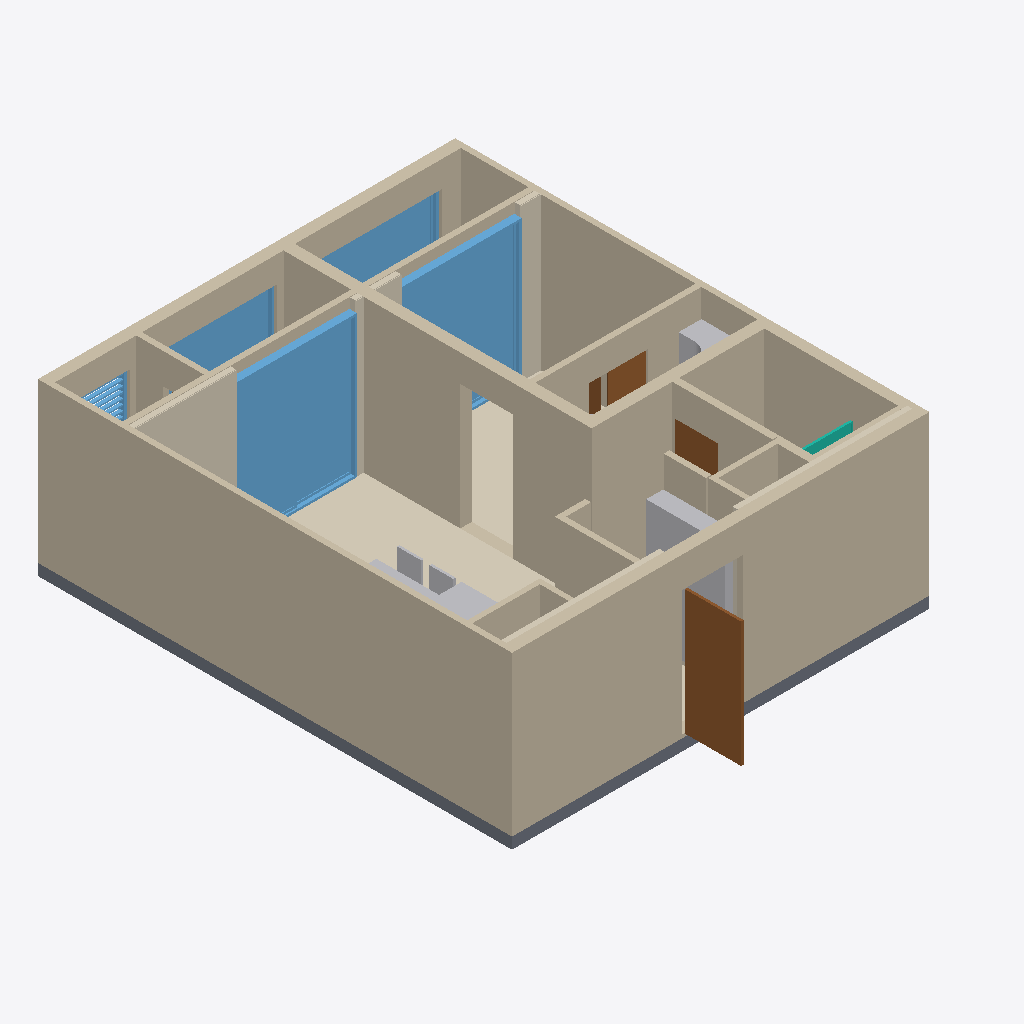
Isometric view of an IFC building model (IFC-SPF (STEP), schema IFC4, length unit metre), seen from the south-west, elements coloured by IFC class: 19 walls (beige), 13 coverings (cream), 6 other elements (light grey), 5 windows (light blue), 3 doors (brown), 1 slab (grey), 1 curtain wall (teal).
Extent 7.3 m × 9.3 m × 3.0 m (x, y, z). Storeys (1): 기준층 / SL ±0 at 0.00 m. Elements (80): 19 IfcWall, 18 IfcCovering, 10 IfcBuildingElementProxy, 10 IfcFurniture, 6 IfcDoor, 5 IfcElectricAppliance, 5 IfcWindow, 4 IfcSanitaryTerminal, 2 IfcSlab, 1 IfcCurtainWall.

HEADER;
FILE_DESCRIPTION(('ViewDefinition[DesignTransferView]'),'2;1');
FILE_NAME('/dev/null','2026-10-19T20:19:43+09:00',(''),(''),'IfcOpenShell 0.9.0','IfcOpenShell 0.9.0','Nobody');
FILE_SCHEMA(('IFC4'));
ENDSEC;
DATA;
#1=IFCPROJECT('2jJyKbkATQTQztIbda$PEl',$,'54B | 원본 CAD 기반 검토 모델',$,$,$,$,(#10),#5);
#12=IFCSITE('13CbXUn3TTtQuBHj$IYHG4',$,'단위세대 검토',$,$,$,$,$,$,$,$,$,$,$);
#13=IFCBUILDING('3HXjzARd9QC8PqkVdqH6wL',$,'54B',$,$,$,$,$,$,$,$,$);
#14=IFCBUILDINGSTOREY('2XgtZ6hQ9H8u$AQ6PEhGak',$,'기준층 / SL ±0',$,$,$,$,$,$,0.0);
#83=IFCWALL('0QDvdeMZHJAQVNC6U6nTl7',$,'W01 서측 경계벽 · 세대측 절반',$,$,#103,#97,$,$);
#136=IFCWALL('1eVMmHrbLSTut1uxJ2SMDD',$,'W03 현관측 콘크리트',$,$,#155,#149,$,$);
#9040=IFCWALL('0rMqQ1fwz5SQ1z7_U92qpT',$,'W05a 침실 서측 콘크리트',$,$,#9045,#9058,$,$);
#110=IFCWALL('2kan5Iy4rGU9V_udfL9grl',$,'W02 동측 경계벽 · 세대측 절반',$,$,#129,#123,$,$);
#1440=IFCWINDOW('0EpynR2o58puN7GY5B$zN7',$,'WIN01 거실 PW 2100×2500',$,$,#2023,#1994,$,2.5,2.1,$,$,$);
#162=IFCWALL('1Tl8wV1EzLUOpEeAP0vyhQ',$,'W04 발코니 외벽',$,$,#181,#175,$,$);
#214=IFCWALL('1ApleQTQzVLQjbfNsHnjD9',$,'W06 반침 하부 콘크리트',$,$,#233,#227,$,$);
#188=IFCWALL('27Xg6_6T5UpQUEQDsrp64E',$,'W05b 반침 서측 경량벽과 침실문 상부',$,$,#207,#9037,$,$);
#5142=IFCCOVERING('1NutIa4J5V58svbfyUdmg6',$,'바닥 / 거실·주방',$,$,#5193,#5186,$,$);
#2431=IFCWINDOW('140yxSRxbBGBFE_cgHUKzd',$,'WIN02 침실 PW 2100×2500',$,$,#3008,#2979,$,2.5,2.1,$,$,$);
#5072=IFCSLAB('0Ee9fvlubLFBOZQb9BXPsb',$,'S01 세대 기준 슬래브 200mm',$,$,#5109,#5103,$,$);
#508=IFCWALL('0F1nFdFTLLLAVwD_U$Zz4q',$,'W17 욕실 동측 패널',$,$,#527,#521,$,$);
#984=IFCDOOR('3cROWs$QrNTewyRCzwUDuP',$,'D01 현관 FSD 1050×2200',$,$,#1003,#997,$,2.2,1.05,$,$,$);
#240=IFCWALL('1owecDudjJvQbcvuMVTBV3',$,'W07 반침 전면 경량벽',$,$,#259,#253,$,$);
#716=IFCCOVERING('0w0fO1Fm1MQeSrp7h8vLaD',$,'G01 발코니 경계 석고',$,$,#735,#729,$,$);
#5273=IFCCOVERING('3GF7GJpYrKwPAeHhytMhc8',$,'바닥 / 침실1',$,$,#5292,#5286,$,$);
#4219=IFCWINDOW('1VH7Ha4XXBQgFjtyr_QGYZ',$,'WIN04 발코니2 PW 2100×2280',$,$,#4652,#4635,$,2.28,2.1,$,$,$);
#402=IFCWALL('1R3panRh9Vff3NSJ0sloGg',$,'W13 주방·현관 꺾임 경량벽',$,$,#423,#417,$,$);
#456=IFCWALL('1jTafEHTbQtwJlRT2UF7n_',$,'W15 욕실 서측 패널',$,$,#475,#469,$,$);
#6469=IFCFURNITURE('24zFyFvNPIO9l6kNGRm6wo',$,'F01 현관 신발장',$,$,#6488,#6482,$,$);
#3416=IFCWINDOW('2uT7MUaKz6XxkUebk9Hafv',$,'WIN03 발코니1 PW 2100×2280',$,$,#3849,#3832,$,2.28,2.1,$,$,$);
#372=IFCWALL('1rz5cMtU1Ioeg7uHF73gAV',$,'W12 세탁실측 PS 구획',$,$,#395,#389,$,$);
#794=IFCCOVERING('3QnGtpYwPUAQLrwziGrtUF',$,'G04 발코니 경계 석고',$,$,#813,#807,$,$);
#318=IFCWALL('2OhPx8dDPG9QB5bqiNfUo8',$,'W10 실외기실 구획',$,$,#337,#331,$,$);
#266=IFCWALL('0IU_woc2jN_PJfql7eAxdw',$,'W08 거실·발코니 경량벽',$,$,#285,#279,$,$);
#344=IFCWALL('2xMDYT0JrLGPb4qA2bbttn',$,'W11 주방측 PS 구획',$,$,#365,#359,$,$);
#292=IFCWALL('2LUn9RoEnNvfJqo2Uexc8E',$,'W09 침실·발코니 경량벽',$,$,#311,#305,$,$);
#430=IFCWALL('2QVpVjXfjHlgba$VB_Uqfm',$,'W14 세탁실 서측 경량벽',$,$,#449,#443,$,$);
#1092=IFCDOOR('1wnhJ_qyfLcgmpTqRqDC4v',$,'D05 반침 접이문 · 높이 검토값',$,$,#1123,#1116,$,2.2,1.04,$,$,$);
#1038=IFCDOOR('0dP8wygOfRoARCu1ELskPk',$,'D03 욕실 ABS 750×2200',$,$,#1057,#1051,$,2.2,0.75,$,$,$);
#5747=IFCFURNITURE('2LuGvQpIzGmgSwlxcWkb0c',$,'K01 상판 · 싱크 개구',$,$,#5814,#5808,$,$);
#586=IFCCOVERING('1N3X_feo9V9OrR5vHvsWRX',$,'I02 현관 남측 우측 단열',$,$,#605,#599,$,$);
#742=IFCCOVERING('2x6oO47YrVPOMugbbjij3J',$,'G02 발코니 경계 석고',$,$,#761,#755,$,$);
#6495=IFCFURNITURE('2wtvRB59vQtQVFyBY78zjN',$,'F02 반침 U형 수납장',$,$,#6550,#6544,$,$);
#4745=IFCWINDOW('2JF6u9mJfO4ev2J06hSS3a',$,'WIN05 실외기실 AG 900×2280',$,$,#5064,#5033,$,2.28,0.9,$,$,$);
#560=IFCCOVERING('3hfwwU2AvON9CRwk03gZ9a',$,'I01 현관 남측 좌측 단열',$,$,#579,#573,$,$);
#7205=IFCFURNITURE('24YvaUQ_r5NBwdehvGMwSs',$,'식탁 의자 동측2',$,$,#7326,#7204,$,.CHAIR.);
#612=IFCCOVERING('0hEqBr2WrPe8DTCMZ5mAto',$,'I03 거실 발코니 좌측 단열',$,$,#631,#625,$,$);
#8683=IFCCURTAINWALL('0f1mySPq12bu_aZMUxPBqi',$,'SH01 욕실 샤워 유리 구획',$,$,#8940,#8931,$,$);
#6625=IFCFURNITURE('1Eo1EazTTDq8mlfFTK0c9E',$,'F03 식탁 700×1200',$,$,#6663,#6624,$,.TABLE.);
#7040=IFCFURNITURE('3px2XBBjD3T9XOD59lHnZE',$,'식탁 의자 동측1',$,$,#7161,#7039,$,.CHAIR.);
#482=IFCWALL('0DKcG81VXK9PbmfXt4Z2q0',$,'W16 욕실 남측 패널',$,$,#501,#495,$,$);
#768=IFCCOVERING('3Nwfiwe3fNWfhS17w4eKri',$,'G03 발코니 경계 석고',$,$,#787,#781,$,$);
#690=IFCCOVERING('2CRb4KMDLNsQJMrAsNMpKR',$,'I06 침실 발코니 우측 단열',$,$,#709,#703,$,$);
#664=IFCCOVERING('0kmHsLaOLIM8Afs_EDYsUh',$,'I05 침실 발코니 좌측 단열',$,$,#683,#677,$,$);
#5385=IFCCOVERING('0lL1y8ZfnK0B3F$8pOIR2d',$,'바닥 / 현관',$,$,#5404,#5398,$,$);
#638=IFCCOVERING('3dIBcBmlPIFgpiVv$QVOhT',$,'I04 거실 발코니 우측 단열',$,$,#657,#651,$,$);
#534=IFCWALL('2dLHzmX4vVnvMZy1PzUYCz',$,'W18 욕실 서측 하단 패널',$,$,#553,#547,$,$);
ENDSEC;
